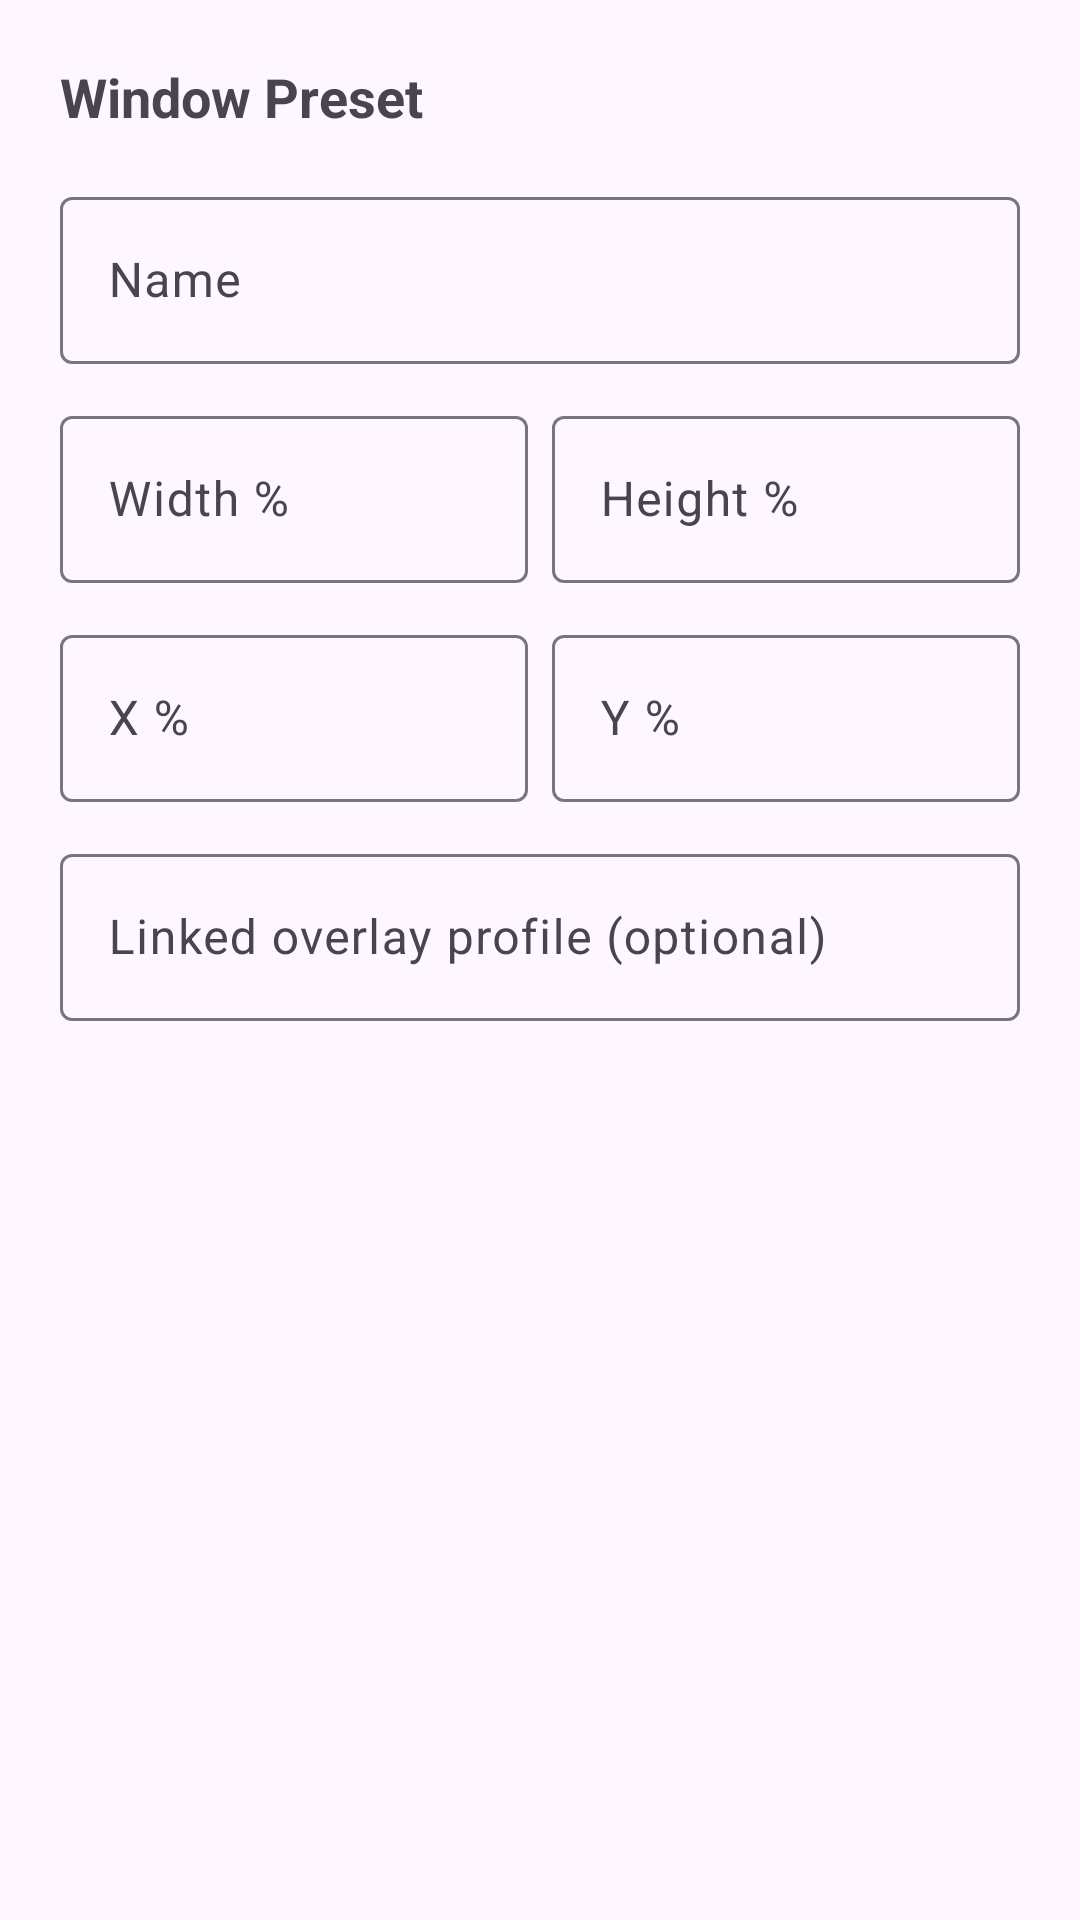

Reconstruct the res/layout file that produces this screen, plus the resources it refers to.
<!-- AndroidManifest.xml: application theme Theme.FloatOverlay -->
<!-- res/layout/dialog_preset_edit.xml -->
<?xml version="1.0" encoding="utf-8"?>
<ScrollView xmlns:android="http://schemas.android.com/apk/res/android"
    android:layout_width="match_parent"
    android:layout_height="wrap_content">

    <LinearLayout
        android:layout_width="match_parent"
        android:layout_height="wrap_content"
        android:orientation="vertical"
        android:padding="20dp">

        <TextView
            android:layout_width="wrap_content"
            android:layout_height="wrap_content"
            android:layout_marginBottom="16dp"
            android:text="Window Preset"
            android:textSize="18sp"
            android:textStyle="bold" />

        <com.google.android.material.textfield.TextInputLayout
            android:layout_width="match_parent"
            android:layout_height="wrap_content"
            android:hint="Name">

            <com.google.android.material.textfield.TextInputEditText
                android:id="@+id/presetNameInput"
                android:layout_width="match_parent"
                android:layout_height="wrap_content"
                android:inputType="text" />

        </com.google.android.material.textfield.TextInputLayout>

        <LinearLayout
            android:layout_width="match_parent"
            android:layout_height="wrap_content"
            android:layout_marginTop="12dp"
            android:orientation="horizontal">

            <com.google.android.material.textfield.TextInputLayout
                android:layout_width="0dp"
                android:layout_height="wrap_content"
                android:layout_marginEnd="8dp"
                android:layout_weight="1"
                android:hint="Width %">

                <com.google.android.material.textfield.TextInputEditText
                    android:id="@+id/presetWidthInput"
                    android:layout_width="match_parent"
                    android:layout_height="wrap_content"
                    android:inputType="number" />

            </com.google.android.material.textfield.TextInputLayout>

            <com.google.android.material.textfield.TextInputLayout
                android:layout_width="0dp"
                android:layout_height="wrap_content"
                android:layout_weight="1"
                android:hint="Height %">

                <com.google.android.material.textfield.TextInputEditText
                    android:id="@+id/presetHeightInput"
                    android:layout_width="match_parent"
                    android:layout_height="wrap_content"
                    android:inputType="number" />

            </com.google.android.material.textfield.TextInputLayout>

        </LinearLayout>

        <LinearLayout
            android:layout_width="match_parent"
            android:layout_height="wrap_content"
            android:layout_marginTop="12dp"
            android:orientation="horizontal">

            <com.google.android.material.textfield.TextInputLayout
                android:layout_width="0dp"
                android:layout_height="wrap_content"
                android:layout_marginEnd="8dp"
                android:layout_weight="1"
                android:hint="X %">

                <com.google.android.material.textfield.TextInputEditText
                    android:id="@+id/presetXInput"
                    android:layout_width="match_parent"
                    android:layout_height="wrap_content"
                    android:inputType="number" />

            </com.google.android.material.textfield.TextInputLayout>

            <com.google.android.material.textfield.TextInputLayout
                android:layout_width="0dp"
                android:layout_height="wrap_content"
                android:layout_weight="1"
                android:hint="Y %">

                <com.google.android.material.textfield.TextInputEditText
                    android:id="@+id/presetYInput"
                    android:layout_width="match_parent"
                    android:layout_height="wrap_content"
                    android:inputType="number" />

            </com.google.android.material.textfield.TextInputLayout>

        </LinearLayout>

        <com.google.android.material.textfield.TextInputLayout
            android:layout_width="match_parent"
            android:layout_height="wrap_content"
            android:layout_marginTop="12dp"
            android:hint="Linked overlay profile (optional)">

            <com.google.android.material.textfield.TextInputEditText
                android:id="@+id/presetLinkedProfileInput"
                android:layout_width="match_parent"
                android:layout_height="wrap_content"
                android:inputType="text" />

        </com.google.android.material.textfield.TextInputLayout>

    </LinearLayout>

</ScrollView>
<!-- resources referenced by this layout -->
<resources>
  <style name="Theme.FloatOverlay" parent="Theme.Material3.DayNight.NoActionBar">
          <item name="colorPrimary">@color/purple_500</item>
          <item name="colorPrimaryVariant">@color/purple_700</item>
          <item name="colorOnPrimary">@color/white</item>
          <item name="colorSecondary">@color/teal_200</item>
          <item name="colorSecondaryVariant">@color/teal_700</item>
          <item name="android:statusBarColor">@color/purple_700</item>
      </style>
  <color name="purple_500">#FF6200EE</color>
  <color name="purple_700">#FF3700B3</color>
  <color name="white">#FFFFFFFF</color>
  <color name="teal_200">#FF03DAC5</color>
  <color name="teal_700">#FF018786</color>
</resources>
